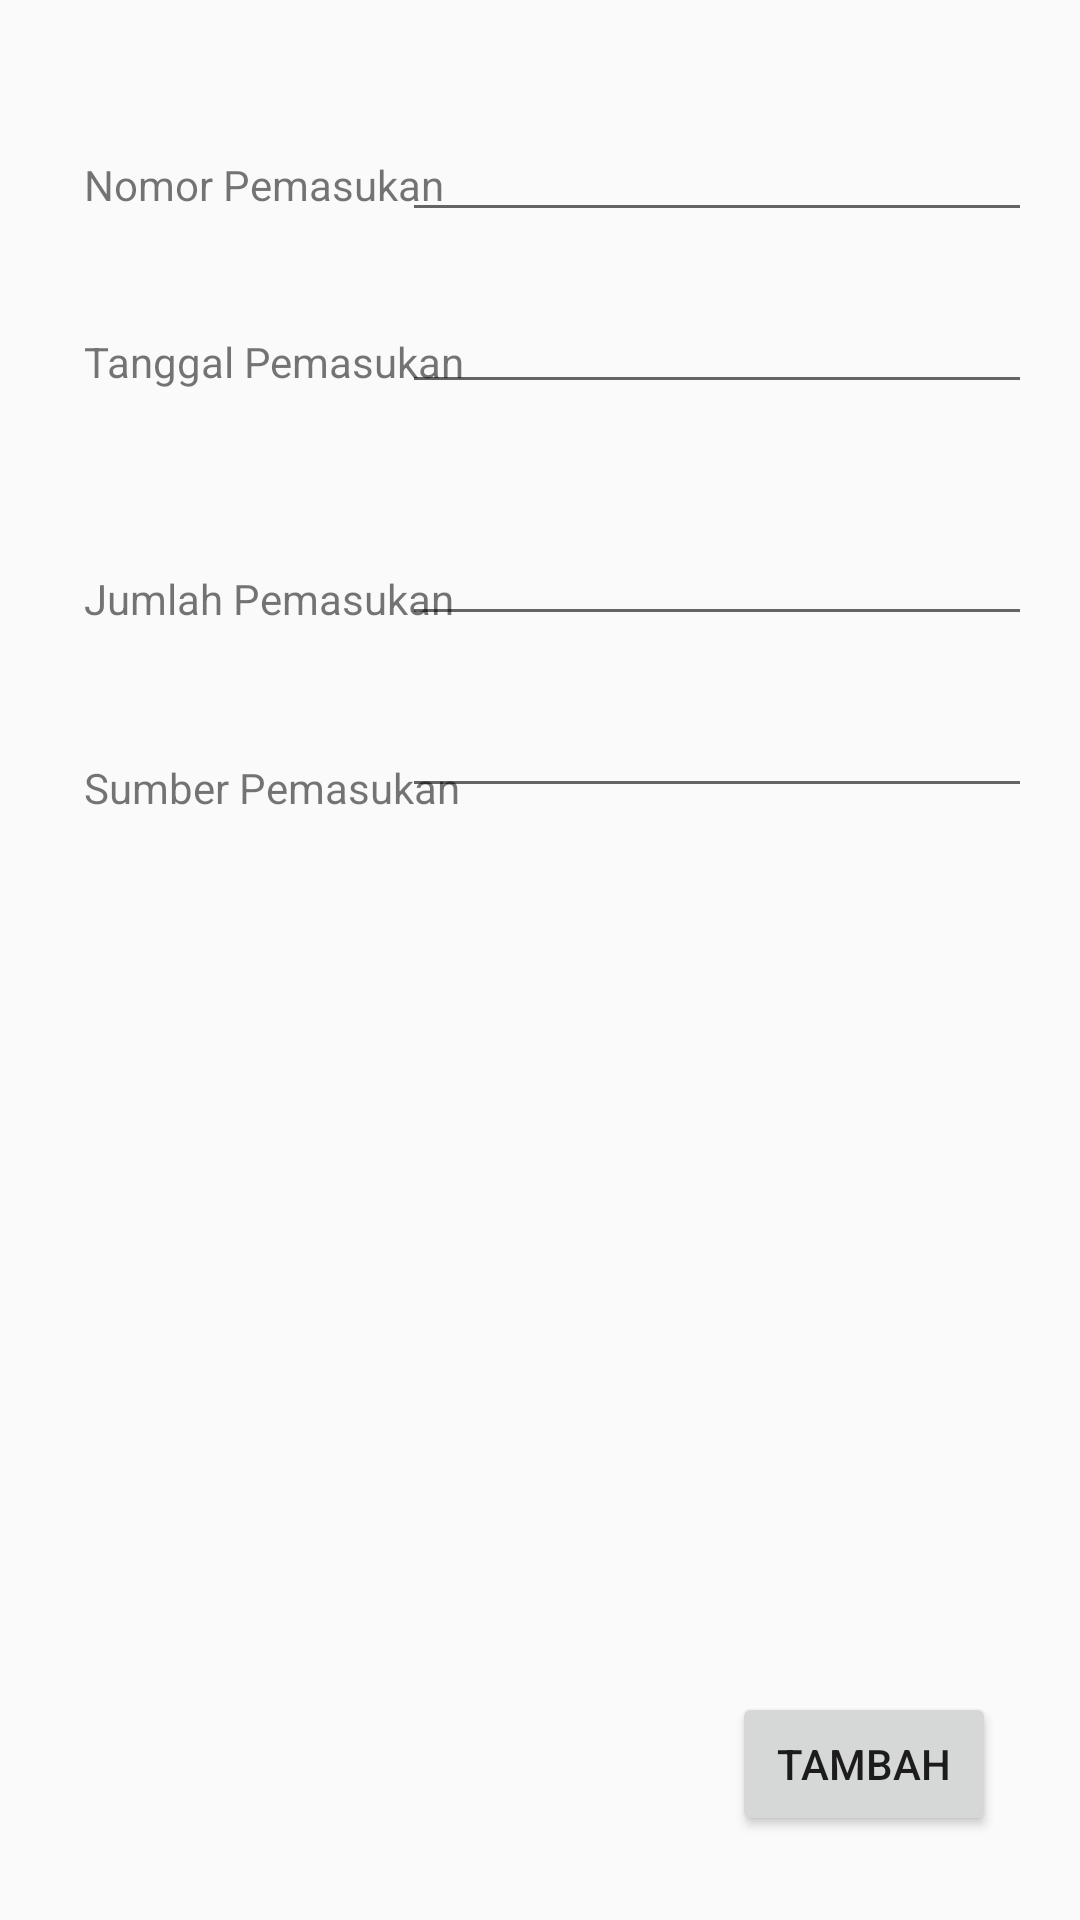

This screen was rendered from an Android layout file. Write that file and the resources it references.
<!-- AndroidManifest.xml: application theme AppTheme -->
<!-- res/layout/activity_add_pengeluaran.xml -->
<?xml version="1.0" encoding="utf-8"?>
<androidx.constraintlayout.widget.ConstraintLayout
    xmlns:android="http://schemas.android.com/apk/res/android"
    xmlns:app="http://schemas.android.com/apk/res-auto"
    xmlns:tools="http://schemas.android.com/tools"
    android:layout_width="match_parent"
    android:layout_height="match_parent"
    tools:context=".AddPemasukanActivity">

    <TextView
        android:id="@+id/nomorPemasukan"
        android:layout_width="wrap_content"
        android:layout_height="wrap_content"
        android:layout_marginStart="28dp"
        android:layout_marginTop="52dp"
        android:text="Nomor Pemasukan"
        app:layout_constraintStart_toStartOf="parent"
        app:layout_constraintTop_toTopOf="parent" />

    <EditText
        android:id="@+id/pemasukanNomorForm"
        android:layout_width="wrap_content"
        android:layout_height="wrap_content"
        android:layout_marginTop="36dp"
        android:layout_marginEnd="16dp"
        android:ems="10"
        android:inputType="textPersonName"
        android:text=""
        app:layout_constraintEnd_toEndOf="parent"
        app:layout_constraintTop_toTopOf="parent"
        />

    <TextView
        android:id="@+id/pemasukanTanggal"
        android:layout_width="wrap_content"
        android:layout_height="wrap_content"
        android:layout_marginStart="28dp"
        android:layout_marginTop="40dp"
        android:text="Tanggal Pemasukan "
        app:layout_constraintStart_toStartOf="parent"
        app:layout_constraintTop_toBottomOf="@+id/nomorPemasukan" />

    <EditText
        android:id="@+id/pemasukanTanggalForm"
        android:layout_width="wrap_content"
        android:layout_height="wrap_content"
        android:layout_marginTop="16dp"
        android:layout_marginEnd="16dp"
        android:ems="10"
        android:inputType="date"
        android:text=""
        app:layout_constraintEnd_toEndOf="parent"
        app:layout_constraintTop_toBottomOf="@+id/pemasukanNomorForm" />

    <TextView
        android:id="@+id/jumlahPemasukan"
        android:layout_width="wrap_content"
        android:layout_height="wrap_content"
        android:layout_marginStart="28dp"
        android:layout_marginTop="60dp"
        android:text="Jumlah Pemasukan"
        app:layout_constraintStart_toStartOf="parent"
        app:layout_constraintTop_toBottomOf="@+id/pemasukanTanggal" />

    <EditText
        android:id="@+id/pemasukanJumlahForm"
        android:layout_width="wrap_content"
        android:layout_height="wrap_content"
        android:layout_marginTop="36dp"
        android:layout_marginEnd="16dp"
        android:ems="10"
        android:inputType="textPersonName"
        android:text=""
        app:layout_constraintEnd_toEndOf="parent"
        app:layout_constraintTop_toBottomOf="@+id/pemasukanTanggalForm"
        />

    <TextView
        android:id="@+id/pemasukanSumber"
        android:layout_width="wrap_content"
        android:layout_height="wrap_content"
        android:layout_marginStart="28dp"
        android:layout_marginTop="44dp"
        android:text="Sumber Pemasukan "
        app:layout_constraintStart_toStartOf="parent"
        app:layout_constraintTop_toBottomOf="@+id/jumlahPemasukan" />

    <EditText
        android:id="@+id/pemasukanSumberForm"
        android:layout_width="wrap_content"
        android:layout_height="wrap_content"
        android:layout_marginTop="16dp"
        android:layout_marginEnd="16dp"
        android:ems="10"
        android:inputType="text"
        android:text=""
        app:layout_constraintEnd_toEndOf="parent"
        app:layout_constraintTop_toBottomOf="@+id/pemasukanJumlahForm" />

    <Button
        android:id="@+id/insertButton"
        android:layout_width="wrap_content"
        android:layout_height="wrap_content"
        android:layout_marginEnd="28dp"
        android:layout_marginBottom="28dp"
        android:text="Tambah"
        app:layout_constraintBottom_toBottomOf="parent"
        app:layout_constraintEnd_toEndOf="parent" />

</androidx.constraintlayout.widget.ConstraintLayout>
<!-- resources referenced by this layout -->
<resources>
  <style name="AppTheme" parent="Theme.AppCompat.Light.DarkActionBar">
          
          <item name="colorPrimary">@color/colorPrimary</item>
          <item name="colorPrimaryDark">@color/colorPrimaryDark</item>
          <item name="colorAccent">@color/colorAccent</item>
      </style>
  <!-- not gathered from this repository: default colours our renderer supplied (Android Studio template values) -->
  <color name="colorPrimary">#FF6200EE</color>
  <color name="colorPrimaryDark">#FF3700B3</color>
  <color name="colorAccent">#FF03DAC5</color>
</resources>
